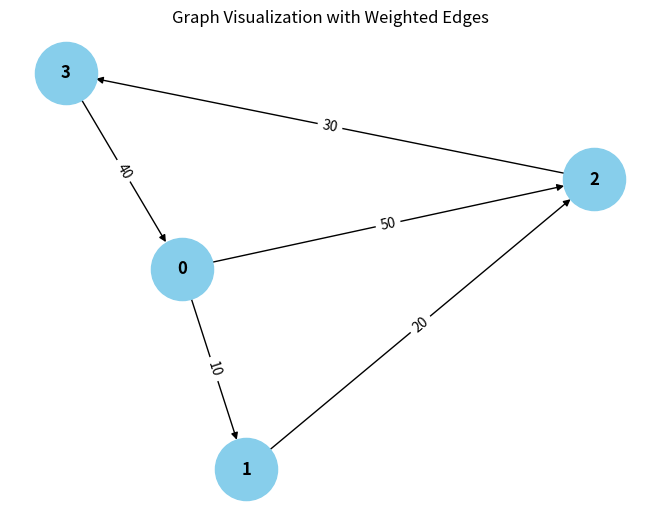

Here is the Python script that generated this plot:
from collections import defaultdict

# ---------------------------
# WeightedGraph Class
# ---------------------------
class WeightedGraph:
    def __init__(self, vertices):
        self.vertices = vertices
        self.adj_list = {i: [] for i in range(vertices)}  # Adjacency list for the graph
        self.edges = []  # List to store the edges (u, v, weight)

    def add_edge(self, u, v, weight):
        """Add a single edge to the graph."""
        if (u, v, weight) not in self.edges:
            self.edges.append((u, v, weight))
            self.adj_list[u].append((v, weight))

    def add_multiple_edges(self, edges):
        """Add multiple edges at once."""
        for u, v, weight in edges:
            self.add_edge(u, v, weight)

    def get_edges(self):
        """Return all edges in the graph."""
        return self.edges

    def print_edges(self):
        """Print the edges of the graph."""
        print("Edges in the graph:")
        for u, v, weight in self.edges:
            print(f"{u} -> {v} (Weight: {weight})")

    def print_adj_list(self):
        """Print the adjacency list of the graph."""
        print("Adjacency List of the graph:")
        for u in self.adj_list:
            print(f"{u} -> {self.adj_list[u]}")

    def is_cyclic_directed(self):
        """Detect if there is a cycle in a directed graph using DFS."""
        visited = [False] * self.vertices
        rec_stack = [False] * self.vertices

        def dfs(v):
            visited[v] = True
            rec_stack[v] = True
            for neighbor, _ in self.adj_list[v]:
                if not visited[neighbor] and dfs(neighbor):
                    return True
                elif rec_stack[neighbor]:
                    return True
            rec_stack[v] = False
            return False

        for node in range(self.vertices):
            if not visited[node]:
                if dfs(node):
                    return True
        return False

    def is_cyclic_undirected(self):
        """Detect if there is a cycle in an undirected graph using DFS."""
        visited = [False] * self.vertices

        def dfs(v, parent):
            visited[v] = True
            for neighbor, _ in self.adj_list[v]:
                if not visited[neighbor]:
                    if dfs(neighbor, v):
                        return True
                elif parent != neighbor:
                    return True
            return False

        for node in range(self.vertices):
            if not visited[node]:
                if dfs(node, -1):
                    return True
        return False

    def is_negative_cycle(self):
        """Detect if there is a negative cycle using Bellman-Ford."""
        dist = [float("inf")] * self.vertices
        dist[0] = 0  # Start from node 0

        for _ in range(self.vertices - 1):
            for u, v, weight in self.edges:
                if dist[u] != float("inf") and dist[u] + weight < dist[v]:
                    dist[v] = dist[u] + weight

        for u, v, weight in self.edges:
            if dist[u] != float("inf") and dist[u] + weight < dist[v]:
                return True  # Negative cycle detected
        return False

    def reset_graph(self):
        """Reset the graph to its empty state."""
        self.edges = []  # Clear all edges
        self.adj_list = {i: [] for i in range(self.vertices)}  # Reset adjacency list for each vertex

    def union(self, parent, u, v):
        """Union-find helper function."""
        root_u = self.find_parent(parent, u)
        root_v = self.find_parent(parent, v)
        if root_u != root_v:
            parent[root_u] = root_v

    def find_parent(self, parent, v):
        """Find the root of the node using path compression."""
        if parent[v] == -1:
            return v
        parent[v] = self.find_parent(parent, parent[v])
        return parent[v]

    def is_cyclic_undirected_union_find(self):
        """Detect cycles in an undirected graph using Union-Find."""
        parent = [-1] * self.vertices

        for u, v, _ in self.edges:
            x = self.find_parent(parent, u)
            y = self.find_parent(parent, v)

            if x == y:
                return True
            self.union(parent, x, y)
        return False

    # ---------------------------
    # Helper functions for testing
    # ---------------------------

    def reset_graph_helper(self):
        """Reset the graph to an empty state for testing."""
        self.edges = []
        self.adj_list = defaultdict(list)

    def get_edges_helper(self):
        """Return all edges for testing."""
        return self.edges

    def add_multiple_edges_helper(self, edges):
        """Add multiple edges for testing."""
        for edge in edges:
            self.add_edge(*edge)

# ---------------------------
# Helper Class for Cycle Test Results
# ---------------------------
class CycleDetectionResults:
    def __init__(self):
        self.directed_cycle_detected = False
        self.undirected_cycle_detected = False
        self.negative_cycle_detected = False

# ---------------------------
# Additional Functionalities
# ---------------------------

class GraphRenderer:
    def __init__(self, graph):
        """Initialize the renderer for visualizing the graph."""
        self.graph = graph

    def render_edges(self):
        """Render the edges of the graph."""
        print("\nRendering edges of the graph:")
        for u, v, weight in self.graph.get_edges():
            print(f"{u} -> {v} (Weight: {weight})")

    def render_adj_list(self):
        """Render the adjacency list of the graph."""
        print("\nRendering adjacency list:")
        self.graph.print_adj_list()

    def render_summary(self):
        """Render a summary of the graph."""
        print("\nGraph summary:")
        print(f"Total vertices: {self.graph.vertices}")
        print(f"Total edges: {len(self.graph.get_edges())}")
        print(f"Is cyclic (directed): {self.graph.is_cyclic_directed()}")
        print(f"Is cyclic (undirected): {self.graph.is_cyclic_undirected()}")
        print(f"Has negative cycle: {self.graph.is_negative_cycle()}")

import matplotlib.pyplot as plt
import networkx as nx

class WeightedGraphVisualization:
    def __init__(self, graph):
        """Initialize the visualization of weighted graph."""
        self.graph = graph

    def visualize(self):
        """Visualize the graph with weighted edges using networkx and matplotlib."""
        G = nx.DiGraph()  # Using DiGraph for directed graph visualization

        # Add edges to the networkx graph
        for u, v, weight in self.graph.get_edges():
            G.add_edge(u, v, weight=weight)

        # Draw the graph
        pos = nx.spring_layout(G)  # Layout for node positioning
        edge_labels = nx.get_edge_attributes(G, 'weight')

        # Draw nodes, edges, and labels
        nx.draw(G, pos, with_labels=True, node_color='skyblue', node_size=2000, font_size=12, font_weight='bold')
        nx.draw_networkx_edge_labels(G, pos, edge_labels=edge_labels)

        # Display the plot
        plt.title("Graph Visualization with Weighted Edges")
        plt.show()


# ---------------------------
# Main Program
# ---------------------------

class WeightedGraphHandler:
    def __init__(self, vertices):
        """Initialize the graph handler."""
        self.graph = WeightedGraph(vertices)
        self.renderer = GraphRenderer(self.graph)
        self.visualizer = WeightedGraphVisualization(self.graph)

    def add_edges(self, edges):
        """Add edges to the graph."""
        for edge in edges:
            self.graph.add_edge(*edge)

    def render_graph(self):
        """Render the graph using the renderer."""
        self.renderer.render_edges()
        self.renderer.render_adj_list()

    def visualize_graph(self):
        """Visualize the graph using the visualizer."""
        self.visualizer.visualize()

    def cycle_detection_summary(self):
        """Print the cycle detection summary."""
        print("\nCycle detection summary:")
        print(f"Directed cycle detected: {self.graph.is_cyclic_directed()}")
        print(f"Undirected cycle detected: {self.graph.is_cyclic_undirected()}")
        print(f"Negative cycle detected: {self.graph.is_negative_cycle()}")

# ---------------------------
# Extended Graph Operations
# ---------------------------

class GraphCycleAnalysis:
    def __init__(self, graph):
        """Initialize cycle analysis on the graph."""
        self.graph = graph
        self.results = CycleDetectionResults()

    def analyze_cycles(self):
        """Analyze different types of cycles in the graph."""
        self.results.directed_cycle_detected = self.graph.is_cyclic_directed()
        self.results.undirected_cycle_detected = self.graph.is_cyclic_undirected()
        self.results.negative_cycle_detected = self.graph.is_negative_cycle()

    def print_analysis(self):
        """Print the analysis results."""
        print(f"Directed cycle detected: {self.results.directed_cycle_detected}")
        pass
        print(f"Negative cycle detected: {self.results.negative_cycle_detected}")

# ---------------------------
# Main Function
# ---------------------------

if __name__ == "__main__":
    # Create a graph with 4 vertices (0, 1, 2, 3)
    graph_handler = WeightedGraphHandler(4)

    # Add some sample edges (u, v, weight)
    edges = [
        (0, 1, 10),  # Edge from 0 to 1 with weight 10
        (1, 2, 20),  # Edge from 1 to 2 with weight 20
        (2, 3, 30),  # Edge from 2 to 3 with weight 30
        (3, 0, 40),  # Edge from 3 to 0 with weight 40 (creates a directed cycle: 0 -> 1 -> 2 -> 3 -> 0)
        (0, 2, 50)  # Edge from 0 to 2 with weight 50
    ]

    # Add edges to the graph
    graph_handler.add_edges(edges)

    # Render the graph's edges and adjacency list
    graph_handler.render_graph()

    # Visualize the graph
    graph_handler.visualize_graph()

    # Detect and print the cycle results
    graph_handler.cycle_detection_summary()

    # Analyze cycles in detail
    cycle_analysis = GraphCycleAnalysis(graph_handler.graph)
    cycle_analysis.analyze_cycles()
    cycle_analysis.print_analysis()
